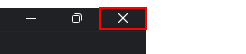
Task: - Baixa todos os relatórios mensais de um fornecedor específico e
gera um relatório anual;
Workflow: System1_UpdateWorkItems

Step 1: click on the push button 'Fechar' in window 'ACME System 1 - Google Chrome' (chrome.exe)
